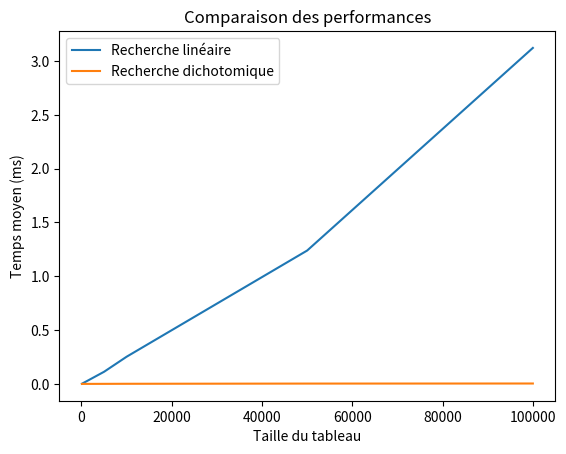

Recreate this plot in Python.
"""
Comparaison entre recherche séquentielle et recherche dichotomique.
"""

import random
import time
import matplotlib.pyplot as plt


# ============================================================
# Algorithmes de recherche
# ============================================================

def recherche_dichotomique(tab, element):
    """Retourne l'indice de element dans tab trié, ou -1 s'il n'est pas présent."""
    debut = 0
    fin = len(tab) - 1

    while debut <= fin:
        milieu = (debut + fin) // 2

        if element == tab[milieu]:
            return milieu
        if element < tab[milieu]:
            fin = milieu - 1
        else:
            debut = milieu + 1

    return -1


def recherche_lineaire(tab, element):
    """Retourne l'indice de element dans tab, ou -1 s'il n'est pas présent."""
    for i, valeur in enumerate(tab):
        if valeur == element:
            return i
    return -1


# ============================================================
# Outils de mesure
# ============================================================

def creer_tableau(n):
    """Génère un tableau trié de taille n avec valeurs aléatoires."""
    tab = [random.randint(1, n) for _ in range(n)]
    tab.sort()
    return tab


def mesurer_temps(n, nb_mesures):
    """
    Retourne les temps moyens (ms) :
    [temps_recherche_lineaire, temps_recherche_dichotomique]
    """
    temps = [0.0, 0.0]
    tableau = creer_tableau(n)

    for _ in range(nb_mesures):
        element = n  # valeur volontairement en fin ou absente

        # Recherche linéaire
        debut = time.time()
        recherche_lineaire(tableau, element)
        temps[0] += time.time() - debut

        # Recherche dichotomique
        debut = time.time()
        recherche_dichotomique(tableau, element)
        temps[1] += time.time() - debut

    temps[0] = round(1000 * temps[0] / nb_mesures, 6)
    temps[1] = round(1000 * temps[1] / nb_mesures, 6)

    return temps


# ============================================================
# Programme principal
# ============================================================

def main():
    """Fonction principale."""

    # --- Test simple ---
    print("\n=== Test des fonctions ===")
    liste_test = [2, 5, 8, 12, 16, 23, 38, 56, 72, 91]
    print("Dichotomique (23) :", recherche_dichotomique(liste_test, 23))
    print("Dichotomique (50) :", recherche_dichotomique(liste_test, 50))

    # --- Comparaison des temps ---
    nb_mesures = 20
    tailles = [100, 500, 1000, 5000, 10000, 50000, 100000]

    temps_lineaire = []
    temps_dichotomique = []

    print("\n=== Comparaison des temps ===\n")

    for taille in tailles:
        tps = mesurer_temps(taille, nb_mesures)
        temps_lineaire.append(tps[0])
        temps_dichotomique.append(tps[1])

        print(f"Taille {taille} :")
        print(f"  {tps[0]} ms (linéaire)")
        print(f"  {tps[1]} ms (dichotomique)\n")

    # --- Graphique ---
    plt.plot(tailles, temps_lineaire, label="Recherche linéaire")
    plt.plot(tailles, temps_dichotomique, label="Recherche dichotomique")

    plt.xlabel("Taille du tableau")
    plt.ylabel("Temps moyen (ms)")
    plt.legend()
    plt.title("Comparaison des performances")
    plt.show()


# ============================================================
# Point d'entrée
# ============================================================

if __name__ == "__main__":
    main()
